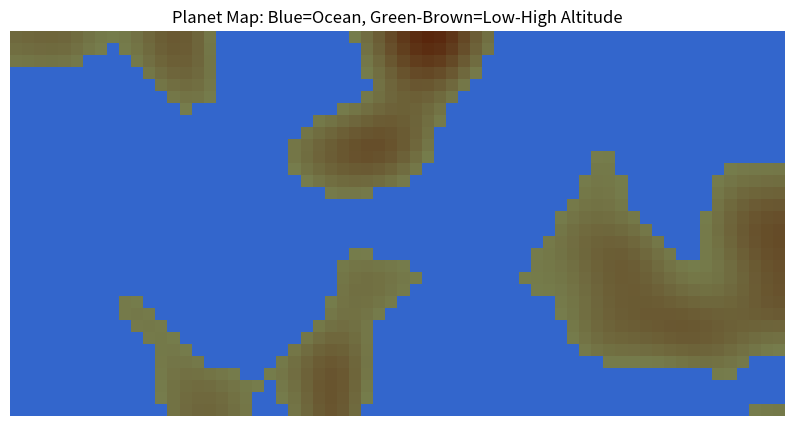

Python code for this plot:
import numpy as np
from scipy.ndimage import gaussian_filter
import numpy as np
import matplotlib.pyplot as plt

# Write sra files in plasim style
def write_sra(filename, array, var_id, date="20070101", time=0):
    nlat, nlon = array.shape
    with open(filename, "w") as f:
        # Header line
        f.write(f"{var_id:10d}{0:10d}{int(date):10d}{time:10d}{nlon:10d}{nlat:10d}{0:10d}{0:10d}\n")
        # Data block: 8 values per line to match plasim
        for row in array:
            for i in range(0, nlon, 8):
                chunk = row[i:i+8]
                f.write("".join(f"{val:11.3f}" for val in chunk) + "\n")

# Synthetic topography generator from noise
# 0 for ocean, positive for everything else
# (plasim doesn't seem to contain land valleys in modeling, which is a weakness)
def make_topography(nlat=32, nlon=64, seed=None, smoothing=3, ocean_fraction=0.3, max_height=5000.0):
    if seed is not None:
        rng = np.random.default_rng(seed)
    else:
        rng = np.random.default_rng()
    raw_noise = rng.normal(size=(nlat, nlon))
    
    # Smooth for large-scale continent moeling
    smooth_noise = gaussian_filter(raw_noise, sigma=smoothing)
    
    # Shift to non-negative and rescale to max_height
    # This avoids valleys
    smooth_noise -= smooth_noise.min()
    topo = max_height * smooth_noise / smooth_noise.max()
    
    # Flatten lowest cells to represent oceans
    n_ocean = int(nlat * nlon * ocean_fraction)
    flat_indices = np.argsort(topo.ravel())[:n_ocean]
    topo.ravel()[flat_indices] = 0.0
    
    return topo

# Generate a fractional landmass randomly, based on the topography
# map generated by the abvoe function
def make_fractional_landmask(topo, upsample=8, smoothing=2):
    nlat, nlon = topo.shape
    frac_mask = np.zeros_like(topo, dtype=float)
    
    # Generate raw fractional land
    for i in range(nlat):
        for j in range(nlon):
            if topo[i,j] <= 0:
                frac_mask[i,j] = 0.0
            else:
                # subgrid variation for partial land
                fine_noise = topo[i,j] * 0.5 * np.random.rand(upsample, upsample)
                land_pixels = (fine_noise > 0).sum()
                frac_mask[i,j] = land_pixels / (upsample*upsample)
    
    # Save ocean mask as the zeroes, before smoothing process
    ocean_mask = (topo <= 0)
    
    # Smooth only land cells
    frac_mask_land = gaussian_filter(frac_mask, sigma=smoothing)
    
    # Restore zeros for oceans and assign smoothed land to land cells
    frac_mask[ocean_mask] = 0.0
    frac_mask[~ocean_mask] = frac_mask_land[~ocean_mask]
    
    # Clip to [0,1] range like plasim
    frac_mask = np.clip(frac_mask, 0.0, 1.0)
    
    return frac_mask

nlat, nlon = 32, 64
topography = make_topography(nlat, nlon, smoothing=3, ocean_fraction=0.7, max_height=5000.0)
frac_land = make_fractional_landmask(topography, upsample=8, smoothing=2)

# Write PlaSim-compatible SRA files
write_sra("topomap.sra", topography, var_id=129)
write_sra("landmap.sra", frac_land, var_id=172)

# Read in an SRA file
def read_sra(filename):
    with open(filename, 'r') as f:
        lines = f.readlines()
    
    # Skip header
    data_lines = lines[1:]
    
    # Flatten all numbers and reshape
    data = []
    for line in data_lines:
        nums = [float(x) for x in line.split()]
        data.extend(nums)
    
    nlat = int(lines[0].split()[5])
    nlon = int(lines[0].split()[4])
    array = np.array(data[:nlat*nlon]).reshape((nlat, nlon))
    
    return array

# Load files
topo = read_sra("topomap.sra")
frac_land = read_sra("landmap.sra")

nlat, nlon = topo.shape
img = np.zeros((nlat, nlon, 3))

# Ocean cells -> blue
ocean_mask = (frac_land == 0)
img[ocean_mask] = [0.2, 0.4, 0.8]

# Land cells between black and brown with topo
land_mask = ~ocean_mask
norm_topo = topo[land_mask] / topo[land_mask].max()

green = np.array([0.6, 0.9, 0.6])
brown = np.array([0.35, 0.15, 0.05])
img[land_mask] = np.outer(1-norm_topo, green) + np.outer(norm_topo, brown)

# Assign per-pixel coloring
for i in range(3):
    img[:,:,i][land_mask] = green[i]*(1-norm_topo) + brown[i]*norm_topo

plt.figure(figsize=(10,5))
plt.imshow(img, origin='lower', aspect='auto')
plt.title("Planet Map: Blue=Ocean, Green-Brown=Low-High Altitude")
plt.axis('off')
plt.show()
